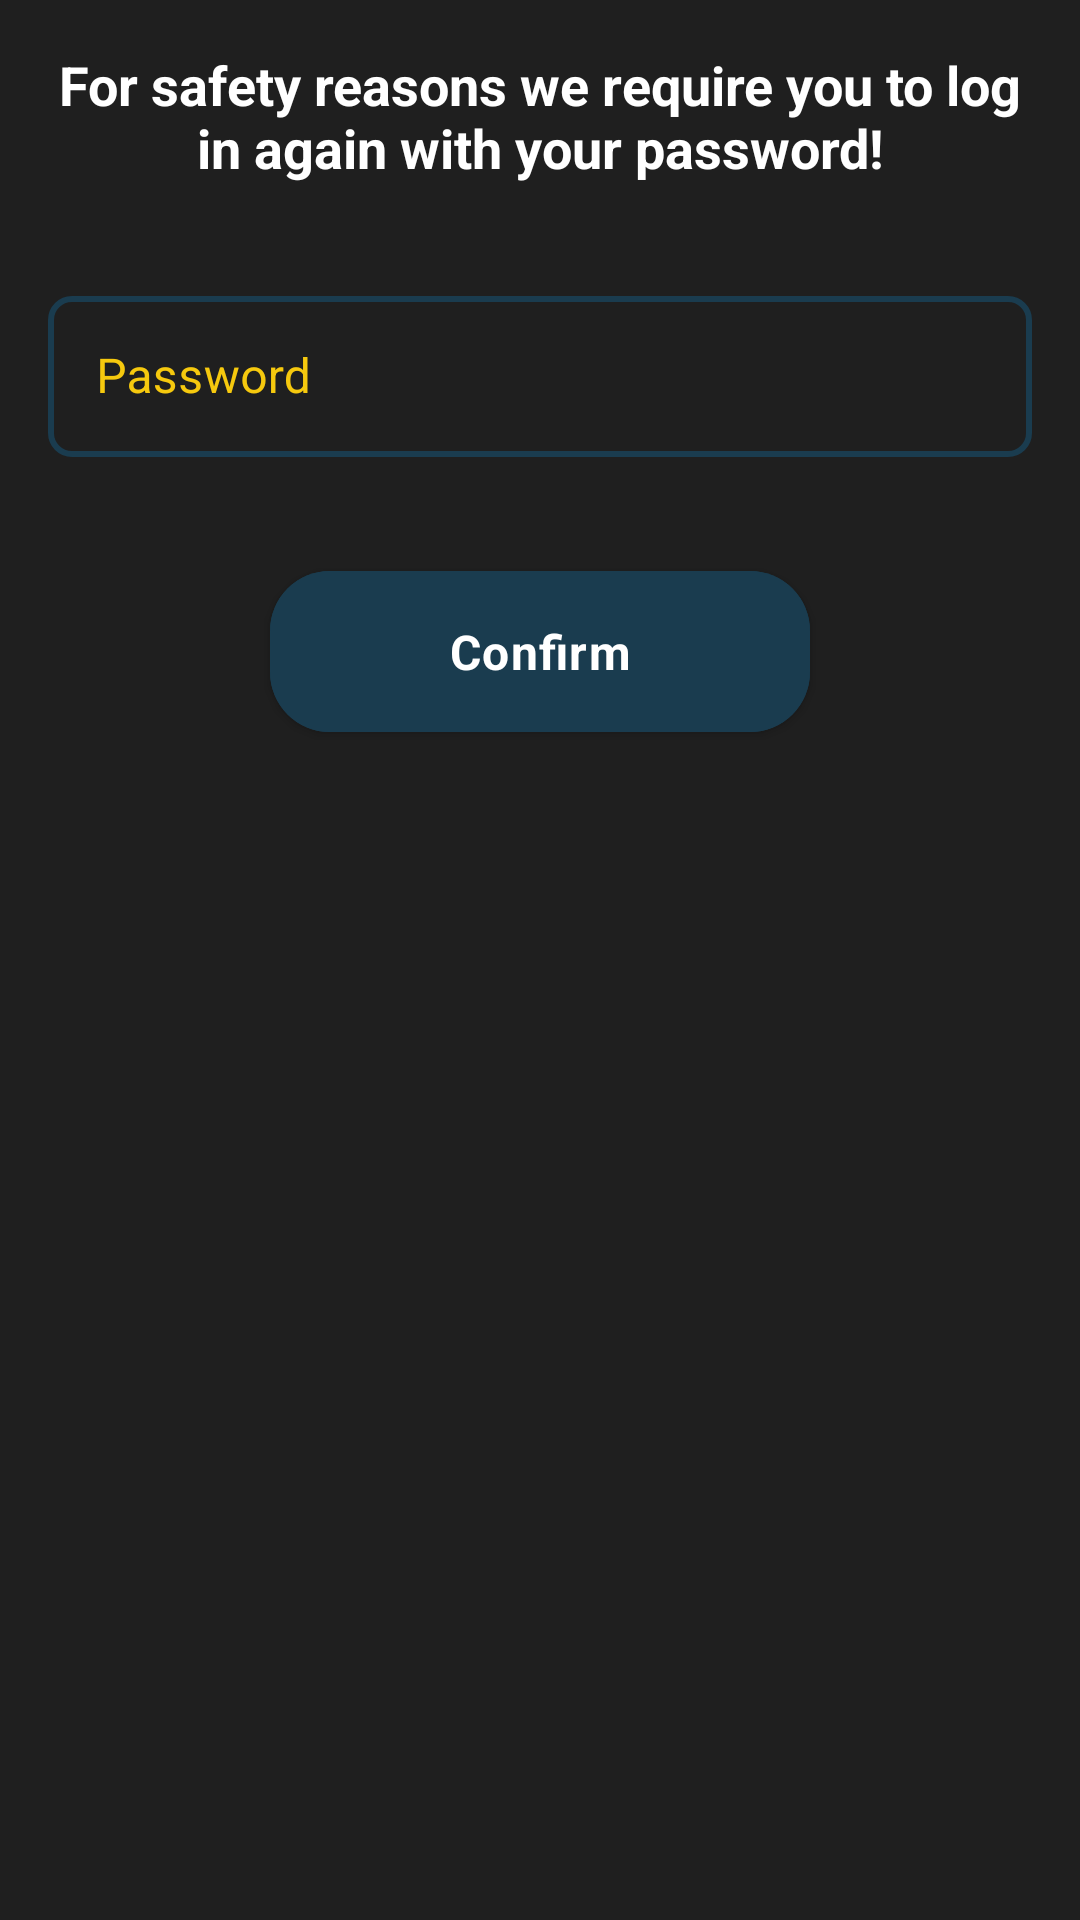

Android layout source for this screen:
<!-- AndroidManifest.xml: application theme Theme.SurfSafely -->
<!-- res/layout/fragment_token_expired_dialog.xml -->
<?xml version="1.0" encoding="utf-8"?>
<androidx.constraintlayout.widget.ConstraintLayout xmlns:android="http://schemas.android.com/apk/res/android"
    xmlns:tools="http://schemas.android.com/tools"
    android:layout_width="match_parent"
    android:layout_height="wrap_content"
    xmlns:app="http://schemas.android.com/apk/res-auto"
    tools:context=".dialog.DeleteAccountDialog">

    <com.google.android.material.textview.MaterialTextView
        android:id="@+id/login_message"
        android:layout_width="match_parent"
        android:layout_height="wrap_content"
        android:textSize="18sp"
        android:textStyle="bold"
        android:padding="@dimen/padding_medium"
        android:text="@string/for_safety_reasons_we_require_you_to_log_in_again_with_your_password"
        android:textColor="@color/white"
        android:textAlignment="center"
        app:layout_constraintTop_toTopOf="parent"
        app:layout_constraintBottom_toTopOf="@+id/password_input_layout"/>

    <com.google.android.material.textfield.TextInputLayout
        android:id="@+id/password_input_layout"
        style="@style/SurfSafelyEditTextStyle"
        android:layout_width="match_parent"
        android:layout_height="wrap_content"
        android:layout_marginTop="@dimen/margin_medium"
        android:hint="@string/password"
        app:layout_constraintTop_toBottomOf="@id/login_message"
        app:layout_constraintEnd_toEndOf="parent"
        app:layout_constraintStart_toStartOf="parent"
        app:layout_constraintWidth_percent="0.8">

        <com.google.android.material.textfield.TextInputEditText
            android:id="@+id/password_input"
            style="@style/EditTextColor"
            android:layout_width="match_parent"
            android:layout_height="wrap_content"
            android:inputType="textPassword"
            android:padding="@dimen/padding_medium" />

    </com.google.android.material.textfield.TextInputLayout>

    <com.google.android.material.button.MaterialButton
        android:id="@+id/btnConfirm"
        android:layout_width="0dp"
        android:layout_height="wrap_content"
        android:layout_marginTop="@dimen/margin_big"
        android:padding="@dimen/padding_medium"
        android:text="@string/confirm"
        android:textStyle="bold"
        app:layout_constraintEnd_toEndOf="parent"
        app:layout_constraintStart_toStartOf="parent"
        app:layout_constraintTop_toBottomOf="@id/password_input_layout"
        app:layout_constraintWidth_percent="0.5" />

</androidx.constraintlayout.widget.ConstraintLayout>
<!-- resources referenced by this layout -->
<resources>
  <color name="white">#FFFFFFFF</color>
  <dimen name="margin_big">32dp</dimen>
  <dimen name="margin_medium">16dp</dimen>
  <dimen name="padding_medium">16dp</dimen>
  <string name="confirm">Confirm</string>
  <string name="for_safety_reasons_we_require_you_to_log_in_again_with_your_password">For safety reasons we require you to log in again with your password!</string>
  <string name="password">Password</string>
  <style name="EditTextColor" parent="ThemeOverlay.Material3.TextInputEditText">
          <item name="android:textColor">?attr/colorSecondaryVariant</item>
      </style>
  <style name="SurfSafelyEditTextStyle" parent="Widget.MaterialComponents.TextInputLayout.OutlinedBox">
          <item name="boxStrokeColor">@color/edit_text_outline_colors</item>
          <item name="hintTextColor">?attr/colorSecondary</item>
          <item name="android:textColorHint">?attr/colorSecondary</item>
          <item name="android:layout_marginRight">16dp</item>
          <item name="android:layout_marginLeft">16dp</item>
          <item name="boxStrokeWidth">2dp</item>
          <item name="boxCornerRadiusTopStart">8dp</item>
          <item name="boxCornerRadiusTopEnd">8dp</item>
          <item name="boxCornerRadiusBottomStart">8dp</item>
          <item name="boxCornerRadiusBottomEnd">8dp</item>
          <item name="android:textSize">@dimen/text_medium</item>
      </style>
  <dimen name="text_medium">16sp</dimen>
  <color name="dark_blue">#1A3C4F</color>
  <color name="light_blue">#62A8CC</color>
  <color name="yellow">#F6C90E</color>
  <color name="light_grey">#C5C5C5</color>
  <color name="dark_grey">#1F1F1F</color>
  <color name="red">#E64C3C</color>
  <style name="SurfSafelyButtonStyle" parent="Widget.MaterialComponents.Button">
          <item name="android:backgroundTint">?attr/colorPrimary</item>
          <item name="android:textColor">?attr/colorOnPrimary</item>
          <item name="cornerRadius">20dp</item>
          <item name="android:elevation">8dp</item>
          <item name="android:letterSpacing">0.03</item>
          <item name="android:textAllCaps">false</item>
          <item name="android:textSize">@dimen/text_medium</item>
          <item name="android:padding">16dp</item>
          <item name="android:minWidth">100dp</item>
          <item name="android:minHeight">48dp</item>
          <item name="android:layout_marginTop">16dp</item>
          <item name="android:layout_marginBottom">16dp</item>
      </style>
  <style name="OverflowMenu" parent="Widget.AppCompat.PopupMenu.Overflow">
          <item name="android:overlapAnchor">false</item>
      </style>
  <style name="CustomCheckBoxStyle" parent="Widget.Material3.CompoundButton.CheckBox">
          <item name="android:textColor">?attr/colorSecondaryVariant</item>
          <item name="android:textSize">16sp</item>
          <item name="android:paddingStart">8dp</item>
          <item name="android:paddingEnd">8dp</item>
          <item name="android:minHeight">48dp</item>
          <item name="android:minWidth">48dp</item>
          <item name="buttonTint">@color/custom_checkbox_colors</item>
      </style>
</resources>
